Image classification data set "annotations_cls" (kailhashed/Violence_detection on GitHub). Class labels (2): violent, non-violent.

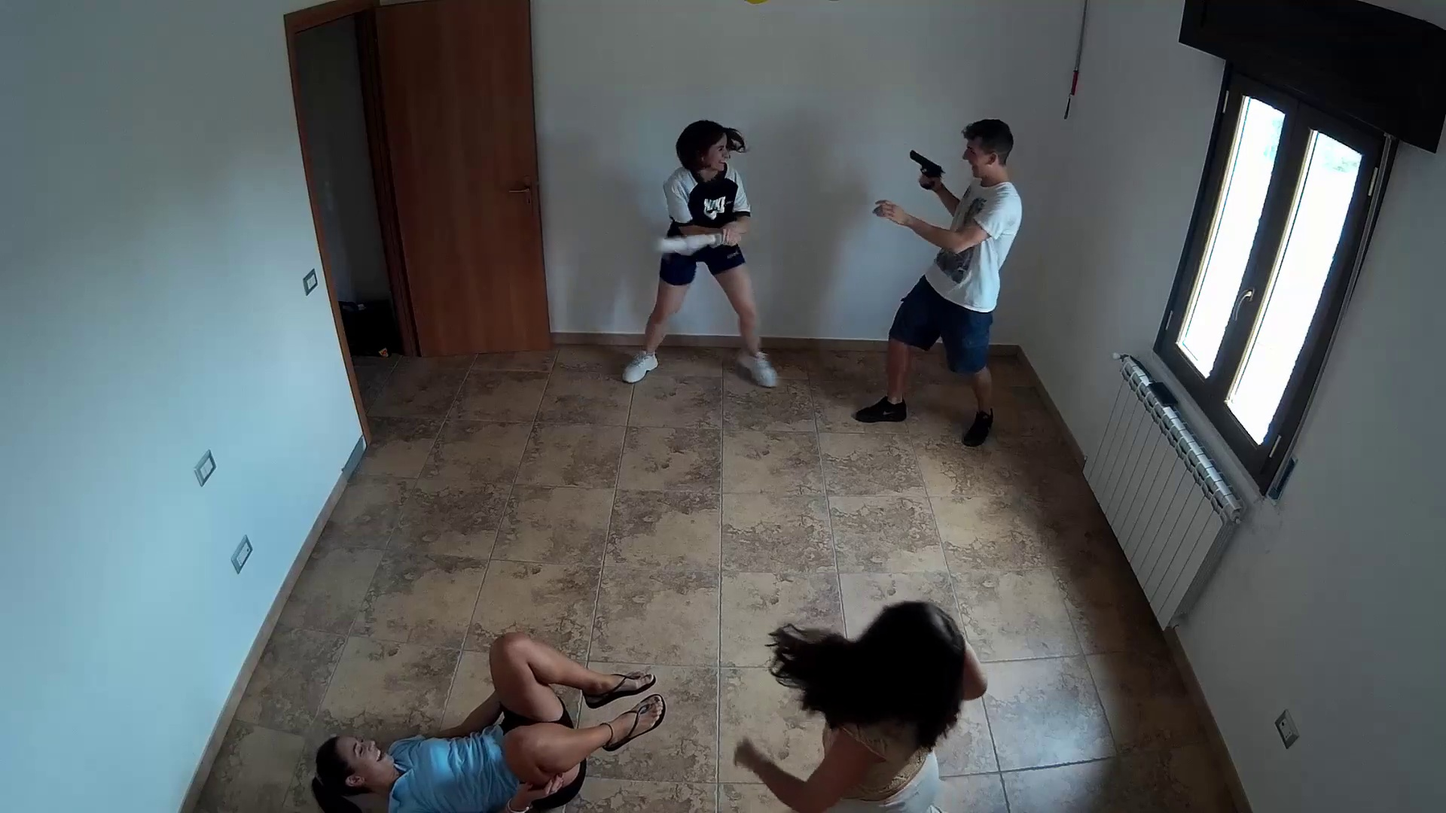
Label: violent

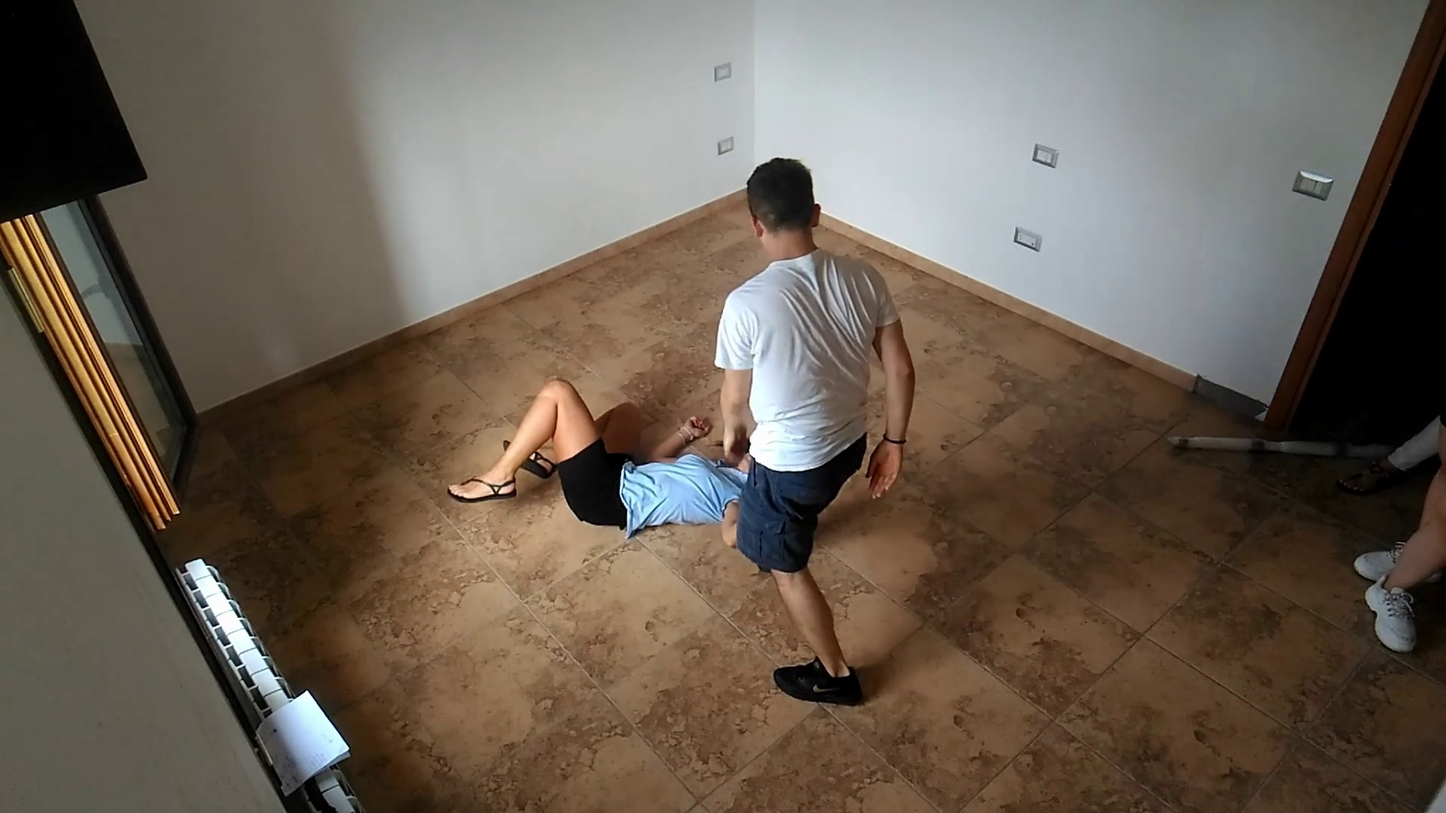
Label: violent

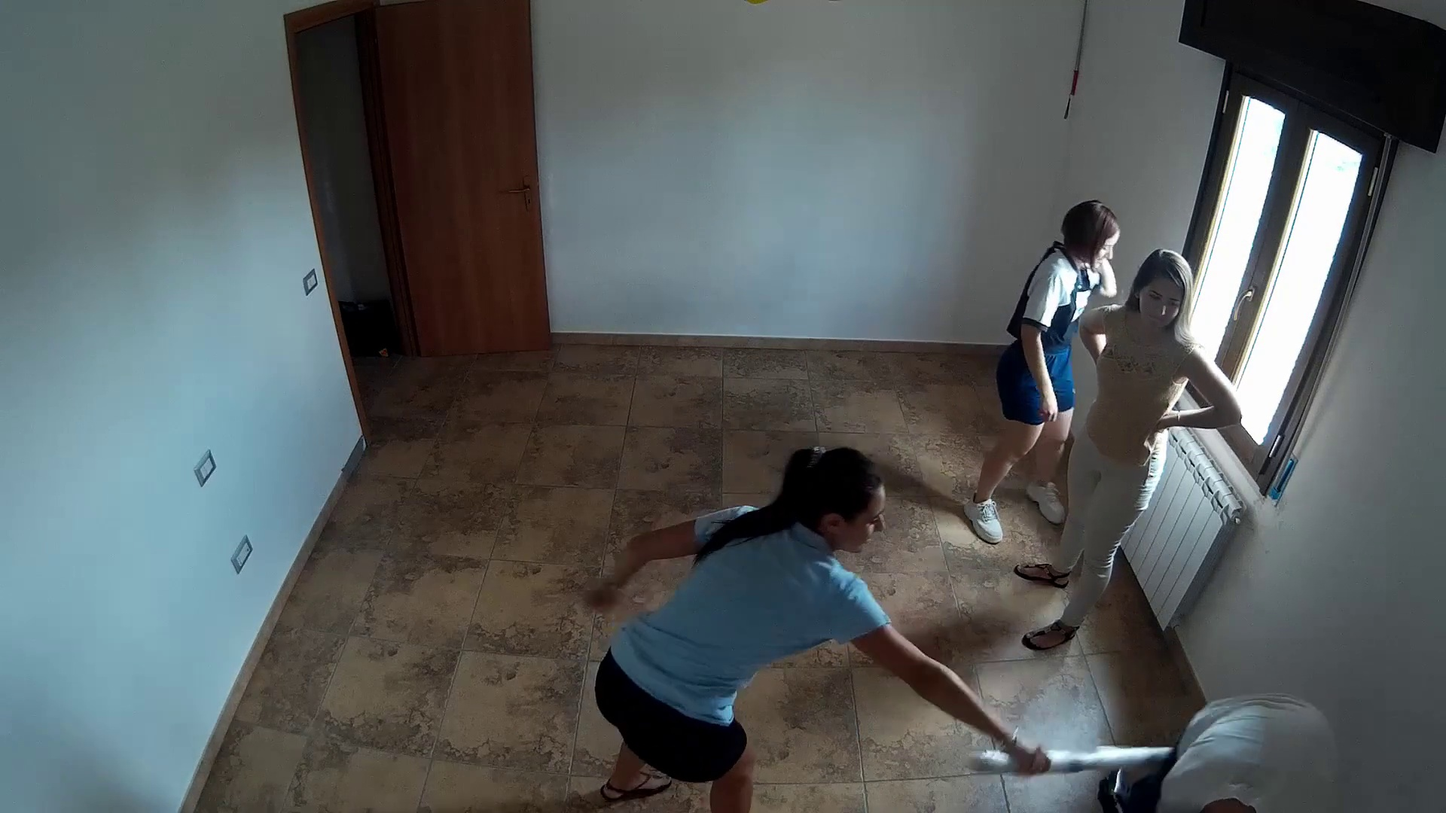
Label: violent

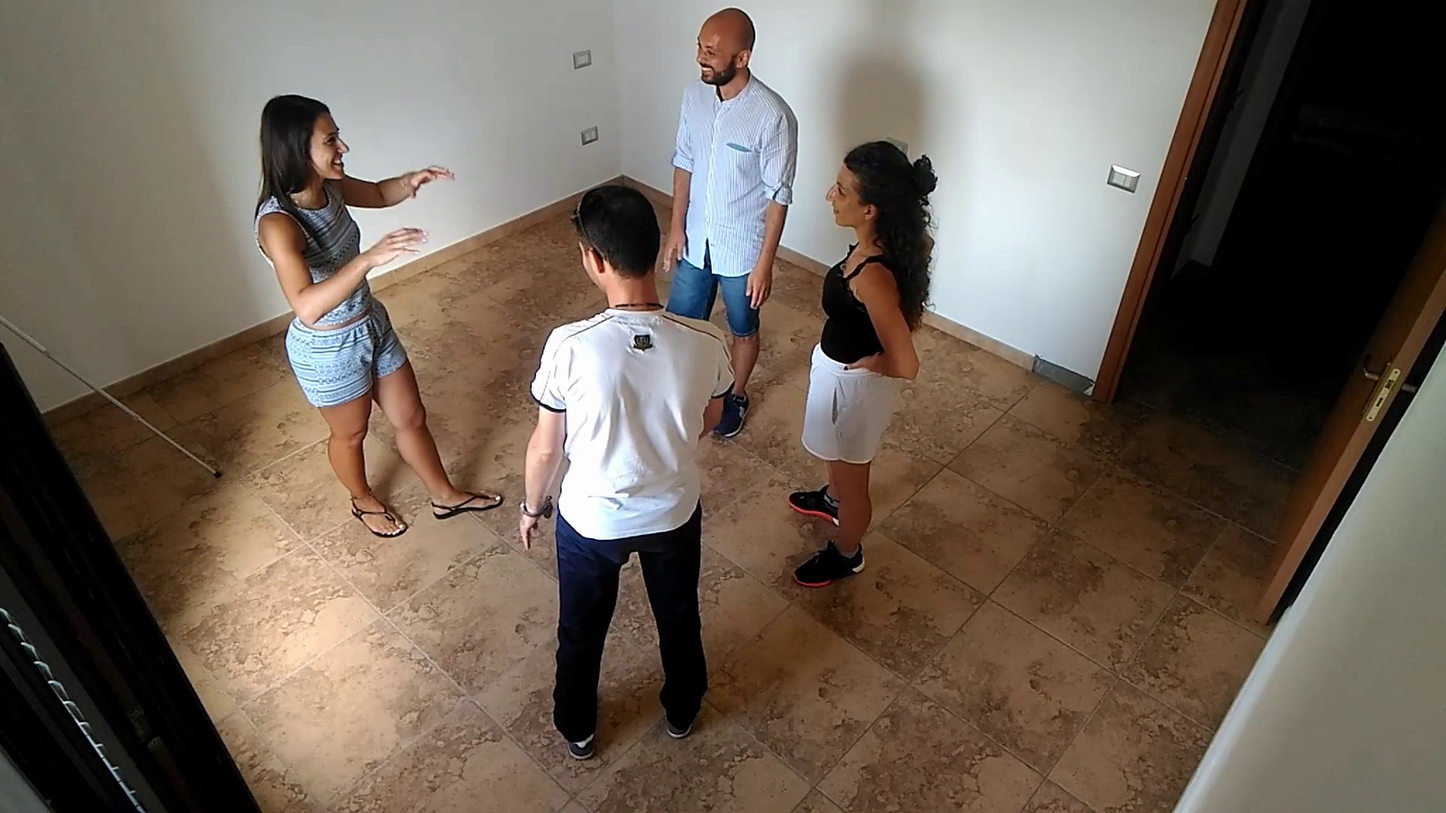
Label: non-violent

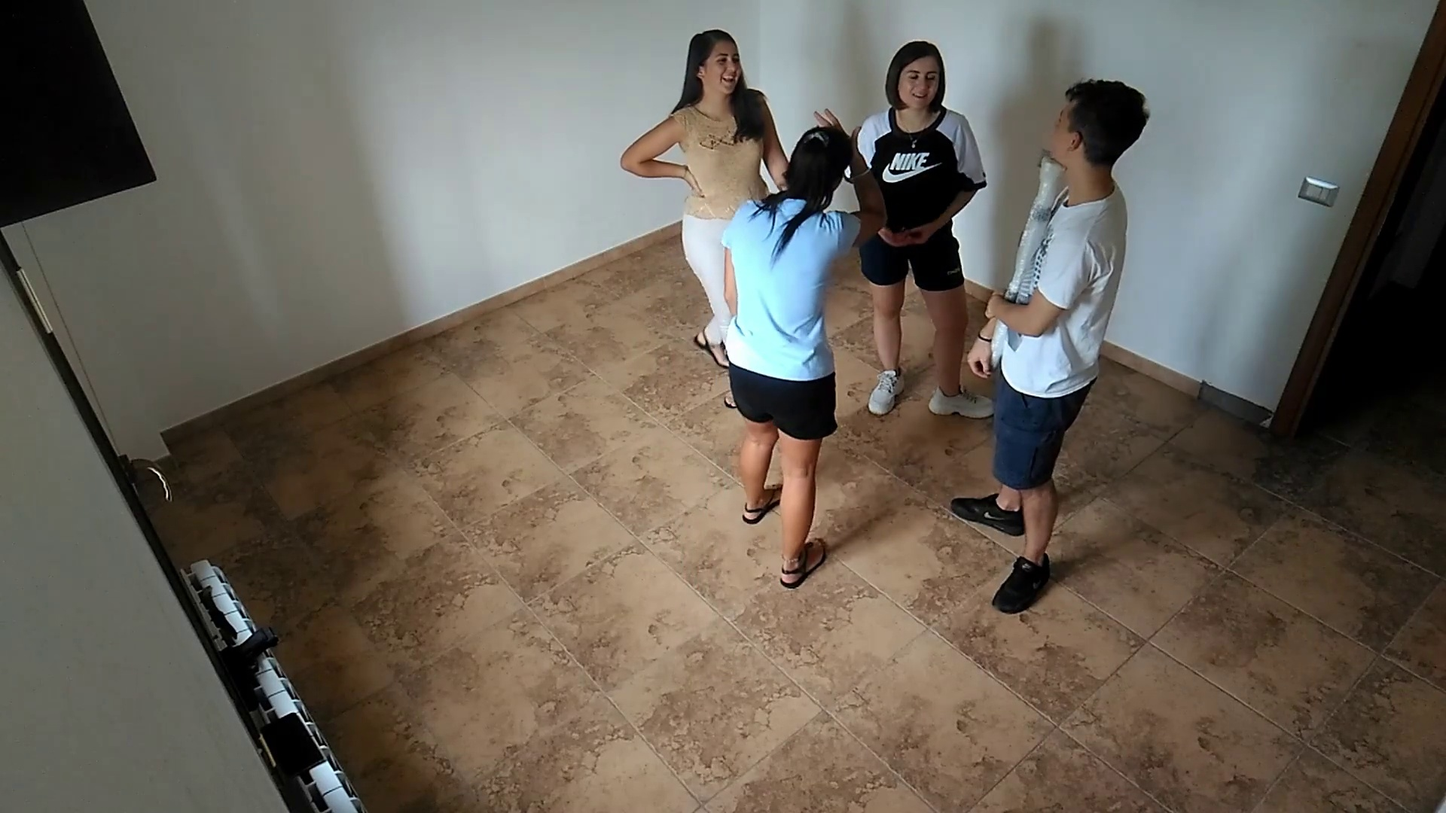
Label: non-violent

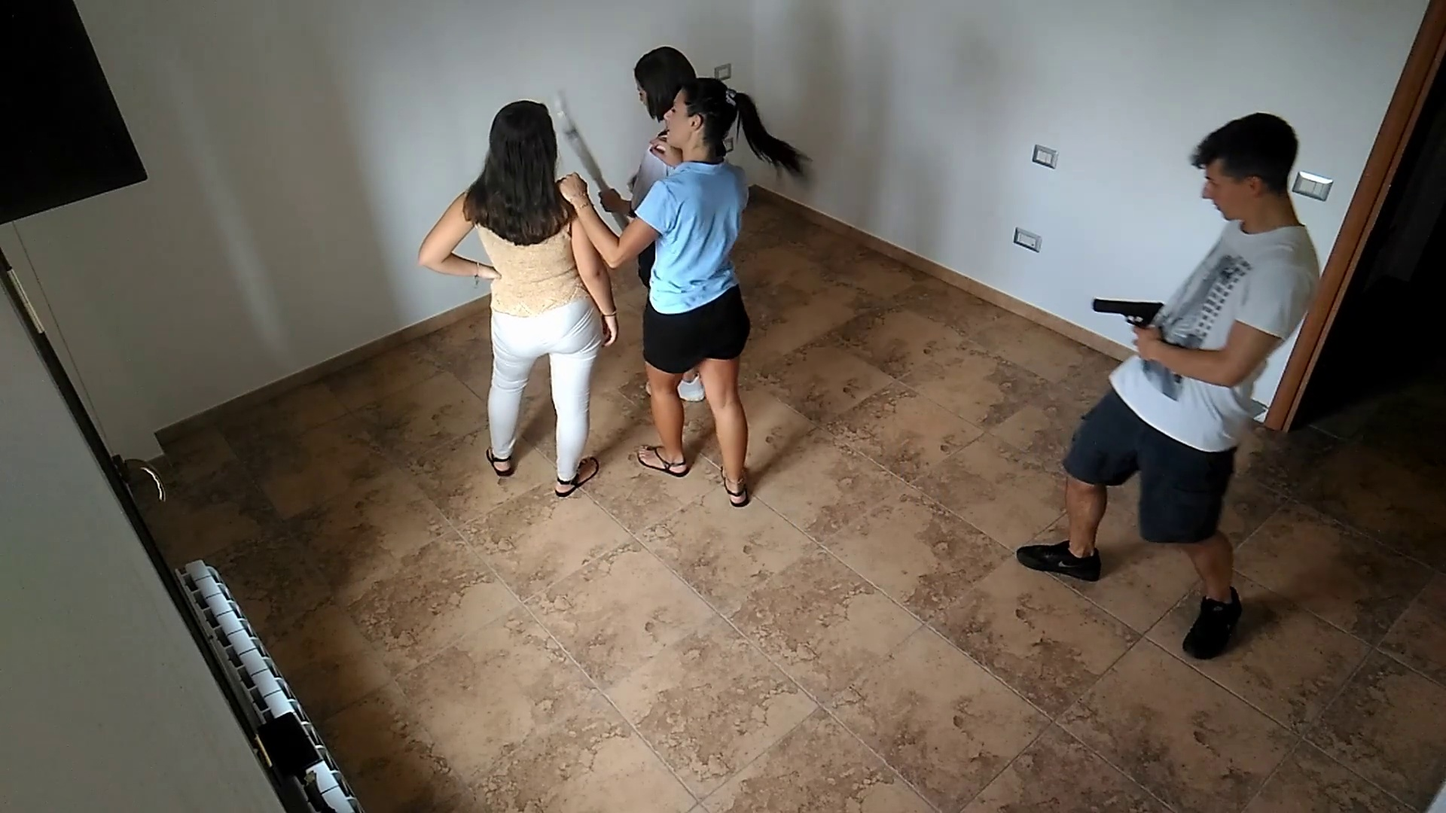
Label: violent
